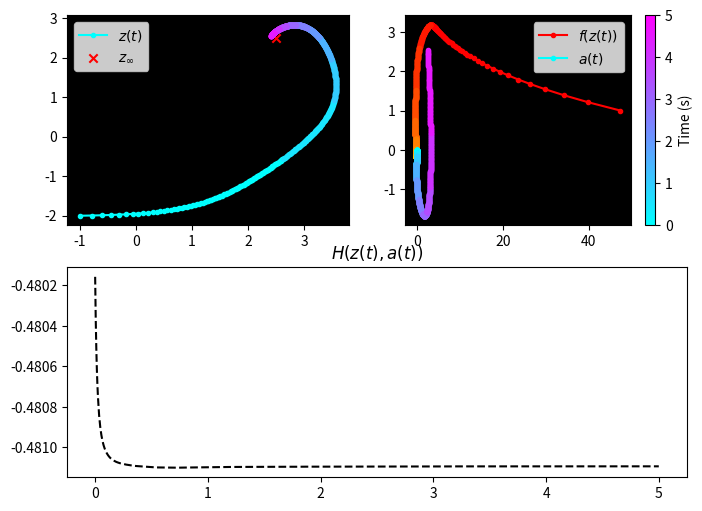
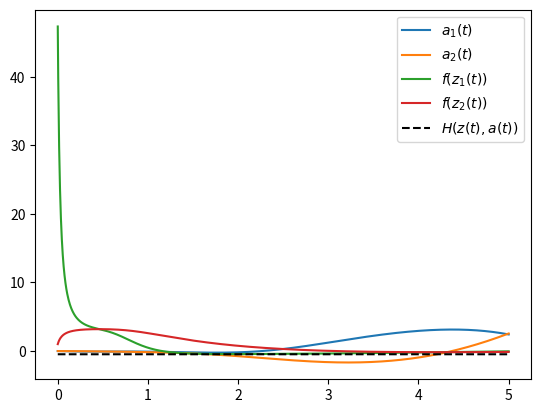
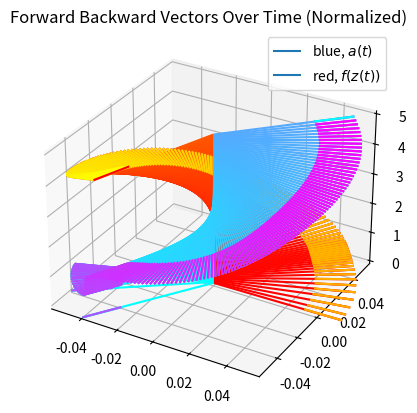
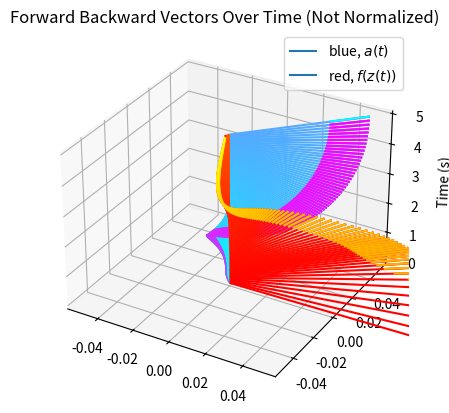

Recreate these plots in Python, in order.
import numpy as np
import matplotlib.pyplot as plt
import matplotlib as mpl
from scipy.integrate import odeint
import argparse

import os
direc = '2d_energy/'
if not os.path.exists(direc):
    os.makedirs(direc)

parser = argparse.ArgumentParser('2D Flow Hamiltonian Demo')
parser.add_argument('--batch_size', type=int, default=100)
args = parser.parse_args()

ts = np.linspace(0, 5, 1000)
z_cache = None # Cached forward state. I've found backward solve of ODE f(z) blows up and doesn't work. Easier to cache forward pass.

def f(z, t):
    # z is [2, ...]. 
    return np.stack([2.5 - z[1] - (z[0] - 2.5)**3, z[0] - z[1]])

def J_z(z, t):
    return np.array([[-3. * (z[0] - 2.5)**2, -1.], [1., -1.]])

def f_a(a, z, t):
    # a and z are [2, ...].
    return -J_z(z, t).T.dot(a)

def f_aug(aug, t):
    # aug is [4, ...] and has aug[:2] = z, aug[2:] = a. 
    z, a = aug[:2], aug[2:]
    t_lerp = int(round(t * (len(ts)-1) / ts[-1]))
    z = z_cache[:, t_lerp] # USE CACHED FORWARD STATE.
    rex = np.concatenate([f(z, t), f_a(a, z, t)], 0)
    return rex

def L(z):
    # z is [2, ...].
    return np.sum(z**2) / 2.

def L_prime(z):
    # z is [2, ...].
    return z 

def H(z, a):
    # z and a are [2, ...].
    return (z * a).sum(0)

def plot_trajectory(ts, traj, name, cmap = mpl.colormaps['cool'], include_cbar = True):
    # traj is [2, tsteps]. Just a helper function for plotting trajectory with coloring based on time.
    nstep = traj.shape[1] // 10
    main_ax = plt.gca()
    for s in range(0, traj.shape[1], nstep):
        label = '_nolegend_' if s > 0 else name 
        main_ax.plot(traj[0, s:s+nstep+1], traj[1, s:s+nstep+1], color = cmap(s / float(traj.shape[1] - 1)), label = label, marker = '.')
    main_ax.set_facecolor("black")

    if include_cbar:
        ax, _ = mpl.colorbar.make_axes(plt.gca())
        cb = mpl.colorbar.ColorbarBase(ax, cmap=cmap, norm=mpl.colors.Normalize(vmin=ts[0], vmax=ts[-1]))
        cb.set_label('Time (s)')
    return main_ax


def analyze(z0):
    global z_cache
    traj = odeint(f, z0, ts).T
    vel = f(traj, ts)
    z_cache = traj

    LT = L_prime(traj[:, -1])
    aug = np.concatenate([traj[:, -1], LT], 0)
    aug_traj = odeint(f_aug, aug, ts[::-1]).T
    a_traj = aug_traj[2:, ::-1]

    plt.figure(figsize = (8, 6))
    plt.subplot(2,2,1)
    ax = plot_trajectory(ts, traj, '$z(t)$', include_cbar=False)
    ax.scatter(2.5, 2.5, label = '$z_{\\infty}$', c = 'red', marker = 'x')
    ax.legend()

    plt.subplot(2,2,2)
    ax = plot_trajectory(ts, f(traj, ts), '$f(z(t))$', cmap = mpl.colormaps['autumn'], include_cbar=False)
    ax = plot_trajectory(ts, a_traj, '$a(t)$')
    ax.legend()

    plt.subplot(2,2,(3,4))
    plt.plot(ts, H(f(traj, ts), a_traj), '--', c = 'black')
    plt.title('$H(z(t), a(t))$')
    plt.savefig(direc + 'Figure_1.png')

    plt.figure()
    plt.plot(ts, a_traj[0], '-')
    plt.plot(ts, a_traj[1], '-')
    plt.plot(ts, vel[0], '-')
    plt.plot(ts, vel[1], '-')
    plt.plot(ts, H(f(traj, ts), a_traj), '--', c = 'black')
    plt.legend(['$a_1(t)$', '$a_2(t)$', '$f(z_1(t))$', '$f(z_2(t))$', '$H(z(t), a(t))$'])
    plt.savefig(direc + 'Figure_2.png')

    # 3D quiver plot. 
    for idx, normalize in enumerate([True, False]):
        s = 6 # Plot stride
        ax = plt.figure().add_subplot(projection='3d')
        ox, oy, oz = np.meshgrid(np.zeros(1),
                              np.zeros(1),
                              ts[::s])

        vx = vel[0, ::s].reshape(1, 1, -1)
        vy = vel[1, ::s].reshape(1, 1, -1)
        vz = np.zeros_like(oz)
        length = 0.07 if normalize else 0.02
        quiv = ax.quiver(ox, oy, oz, vx, vy, vz, cmap = 'autumn', length=length, normalize = normalize)
        quiv.set_array(ts[::s//3])

        vx = a_traj[0, ::s].reshape(1, 1, -1)
        vy = a_traj[1, ::s].reshape(1, 1, -1)
        quiv = ax.quiver(ox, oy, oz, vx, vy, vz, cmap='cool', length=length, normalize = normalize)
        quiv.set_array(ts[::s//3])

        plt.legend(['blue, $a(t)$', 'red, $f(z(t))$'])
        ax.set_zlabel('Time (s)')
        nm_str = 'Normalized' if normalize else 'Not Normalized'
        plt.title(f'Forward Backward Vectors Over Time ({nm_str})')
        plt.savefig(direc + f'Figure_{3+idx}.png')
    plt.show()


if __name__ == '__main__':
    analyze(z0 = np.array([-1, -2]))
